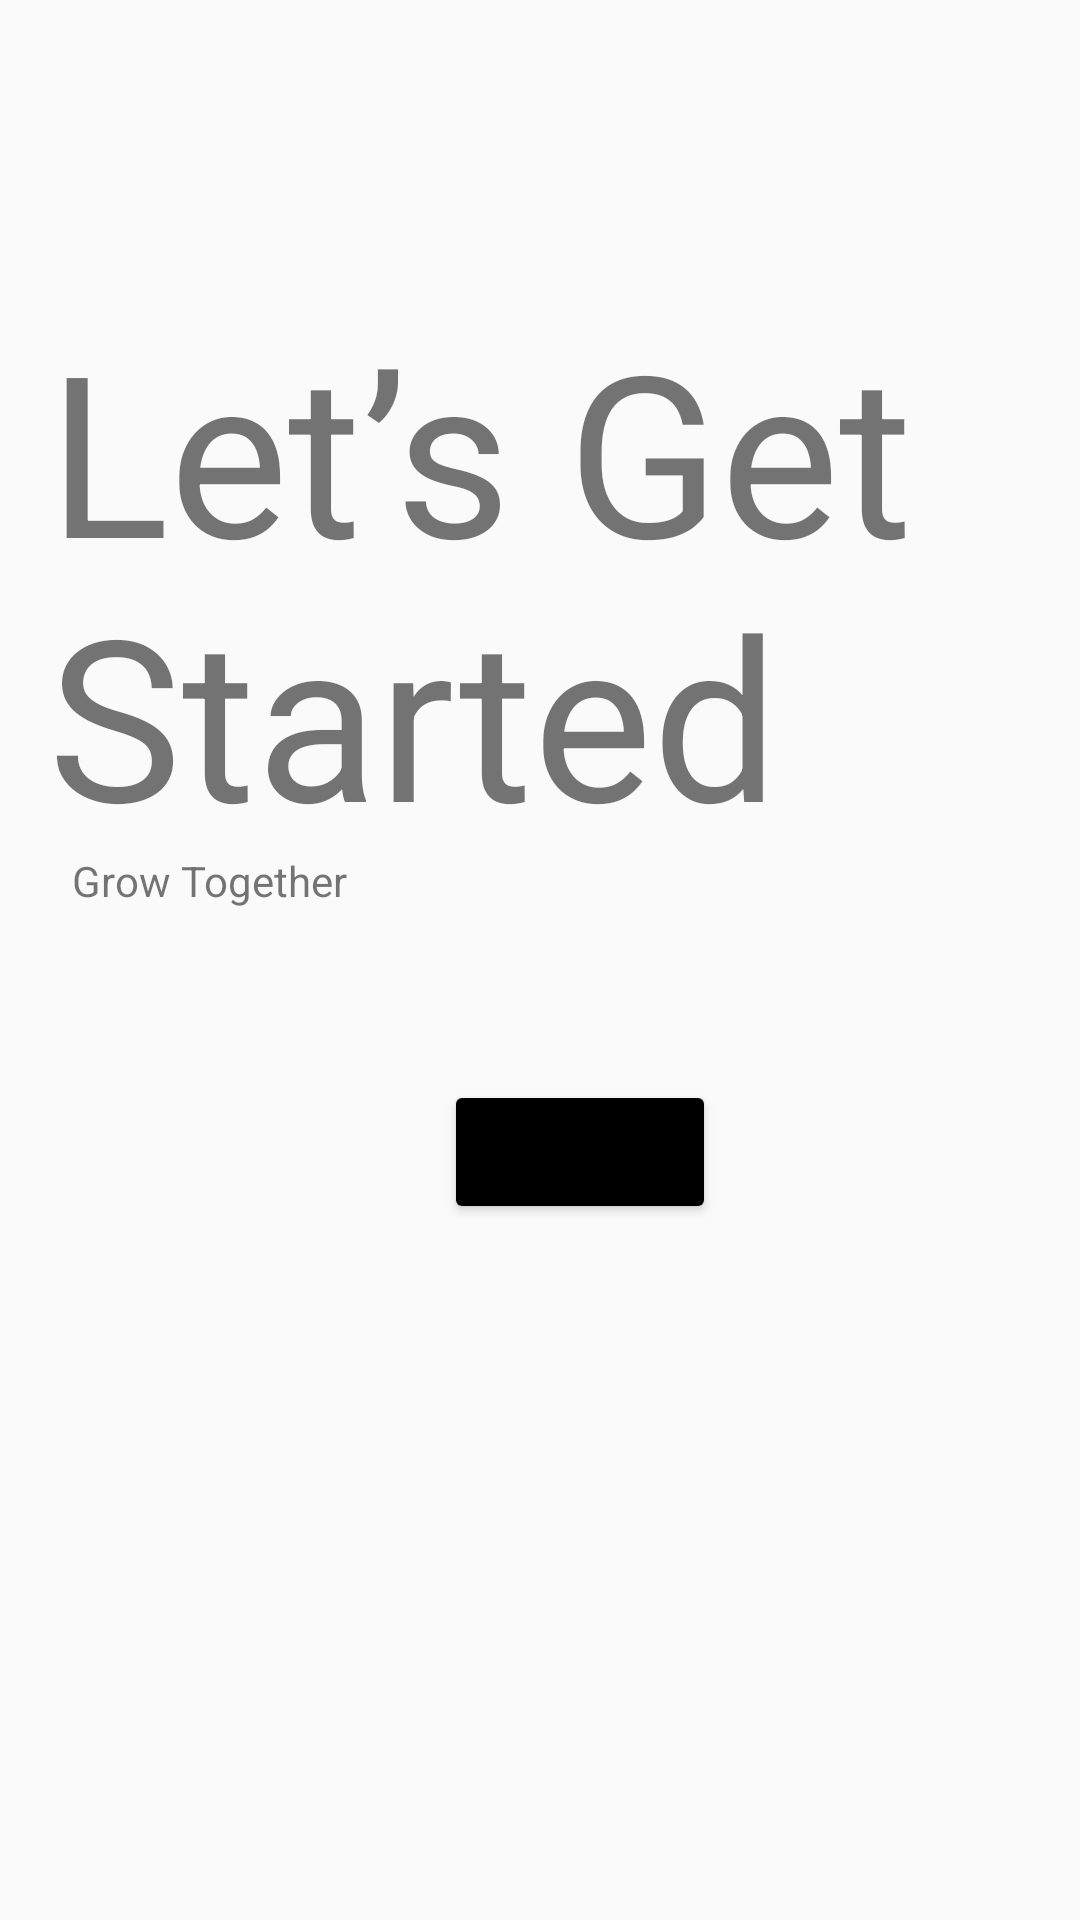

Here is an Android app screen rendered from its layout file. Give the layout XML and the strings, colors and styles it references.
<!-- AndroidManifest.xml: application theme Theme.PRM392_Beverages -->
<!-- res/layout/get_start.xml -->
<?xml version="1.0" encoding="utf-8"?>
<androidx.constraintlayout.widget.ConstraintLayout xmlns:android="http://schemas.android.com/apk/res/android"
    xmlns:app="http://schemas.android.com/apk/res-auto"
    android:layout_width="match_parent"
    android:layout_height="match_parent"
    android:background="@drawable/iphone_13_pro_max___1"
    >

    <TextView
        android:id="@+id/textView"
        android:layout_width="360dp"
        android:layout_height="180dp"
        android:layout_marginStart="16dp"
        android:layout_marginTop="100dp"
        android:text="Let’s Get Started"
        android:textSize="75sp"
        app:layout_constraintStart_toStartOf="parent"
        app:layout_constraintTop_toTopOf="parent" />

    <TextView
        android:id="@+id/textView2"
        android:layout_width="125dp"
        android:layout_height="28dp"
        android:layout_marginStart="24dp"
        android:layout_marginTop="4dp"
        android:text="Grow Together"
        app:layout_constraintStart_toStartOf="parent"
        app:layout_constraintTop_toBottomOf="@+id/textView" />

    <Button
        android:id="@+id/button"
        android:layout_width="wrap_content"
        android:layout_height="wrap_content"
        android:layout_marginStart="148dp"
        android:layout_marginTop="360dp"
        android:text="JOIN NOW"
        android:backgroundTint="@color/black"
        app:layout_constraintStart_toStartOf="parent"
        app:layout_constraintTop_toTopOf="parent" />
</androidx.constraintlayout.widget.ConstraintLayout>
<!-- resources referenced by this layout -->
<resources>
  <color name="black">#FF000000</color>
  <style name="Theme.PRM392_Beverages" parent="Theme.AppCompat.Light.DarkActionBar">
          
          <item name="colorPrimary">@null</item>
          <item name="colorPrimaryVariant">@null</item>
          <item name="colorOnPrimary">@color/white</item>
          
          <item name="colorSecondary">@color/teal_200</item>
          <item name="colorSecondaryVariant">@color/teal_700</item>
          <item name="colorOnSecondary">@color/black</item>
          
          <item name="android:statusBarColor">?attr/colorPrimaryVariant</item>
          
      </style>
  <color name="white">#FFFFFFFF</color>
  <color name="teal_200">#FF03DAC5</color>
  <color name="teal_700">#FF018786</color>
</resources>
